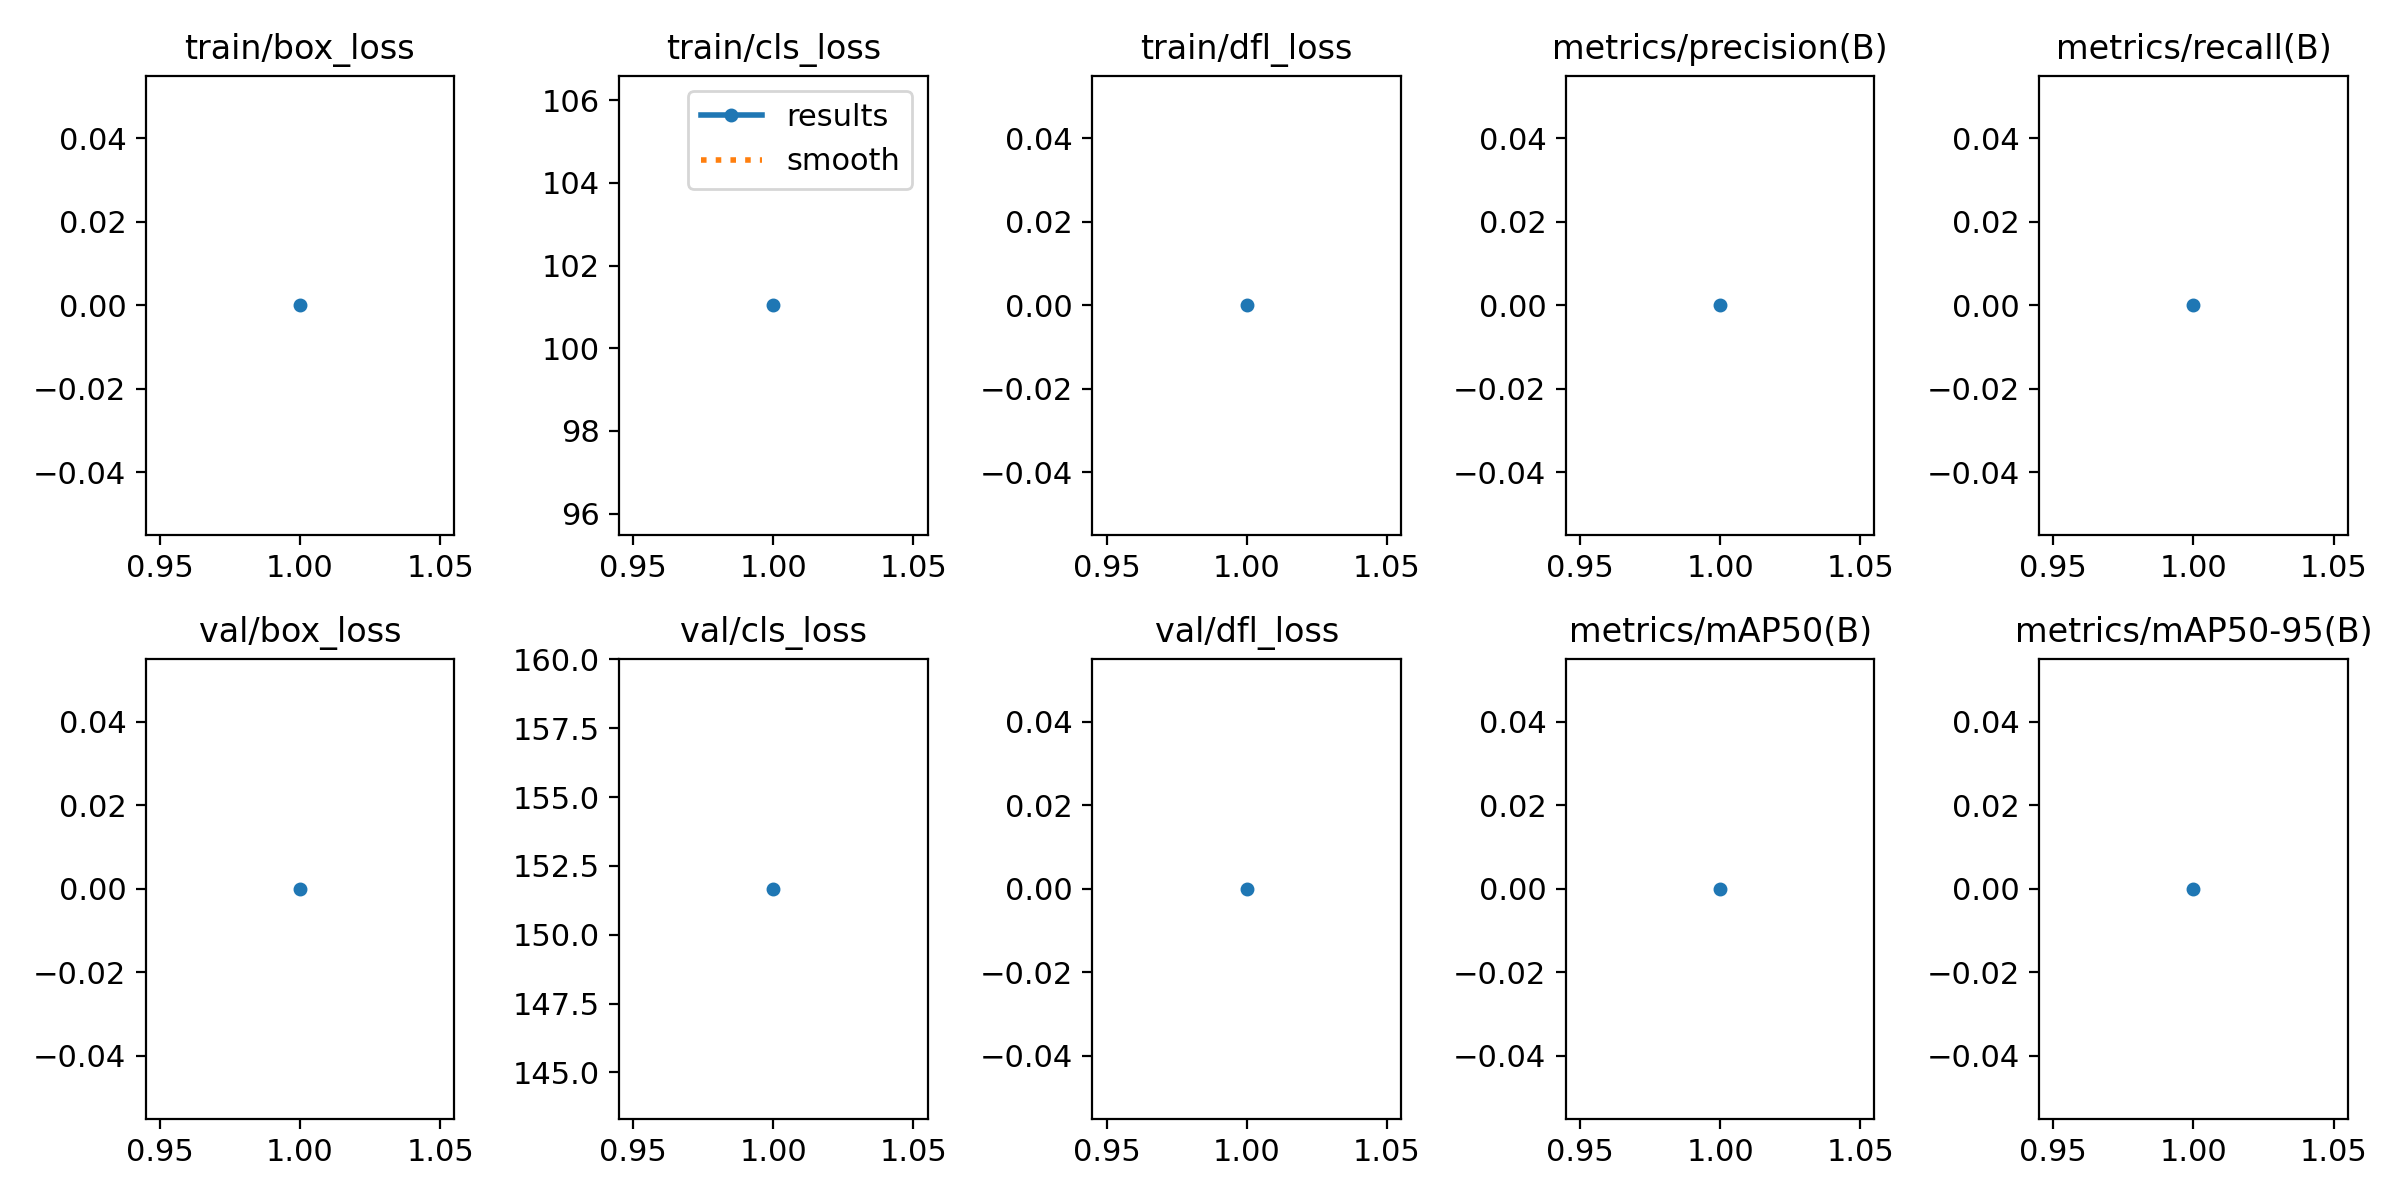

The data file committed next to this chart (first rows):
epoch, time, train/box_loss, train/cls_loss, train/dfl_loss, metrics/precision(B), metrics/recall(B), metrics/mAP50(B), metrics/mAP50-95(B), val/box_loss, val/cls_loss, val/dfl_loss, lr/pg0, lr/pg1, lr/pg2
1, 86.46, 0, 101, 0, 0, 0, 0, 0, 0, 151.7, 0, 1.111e-05, 1.111e-05, 1.111e-05
